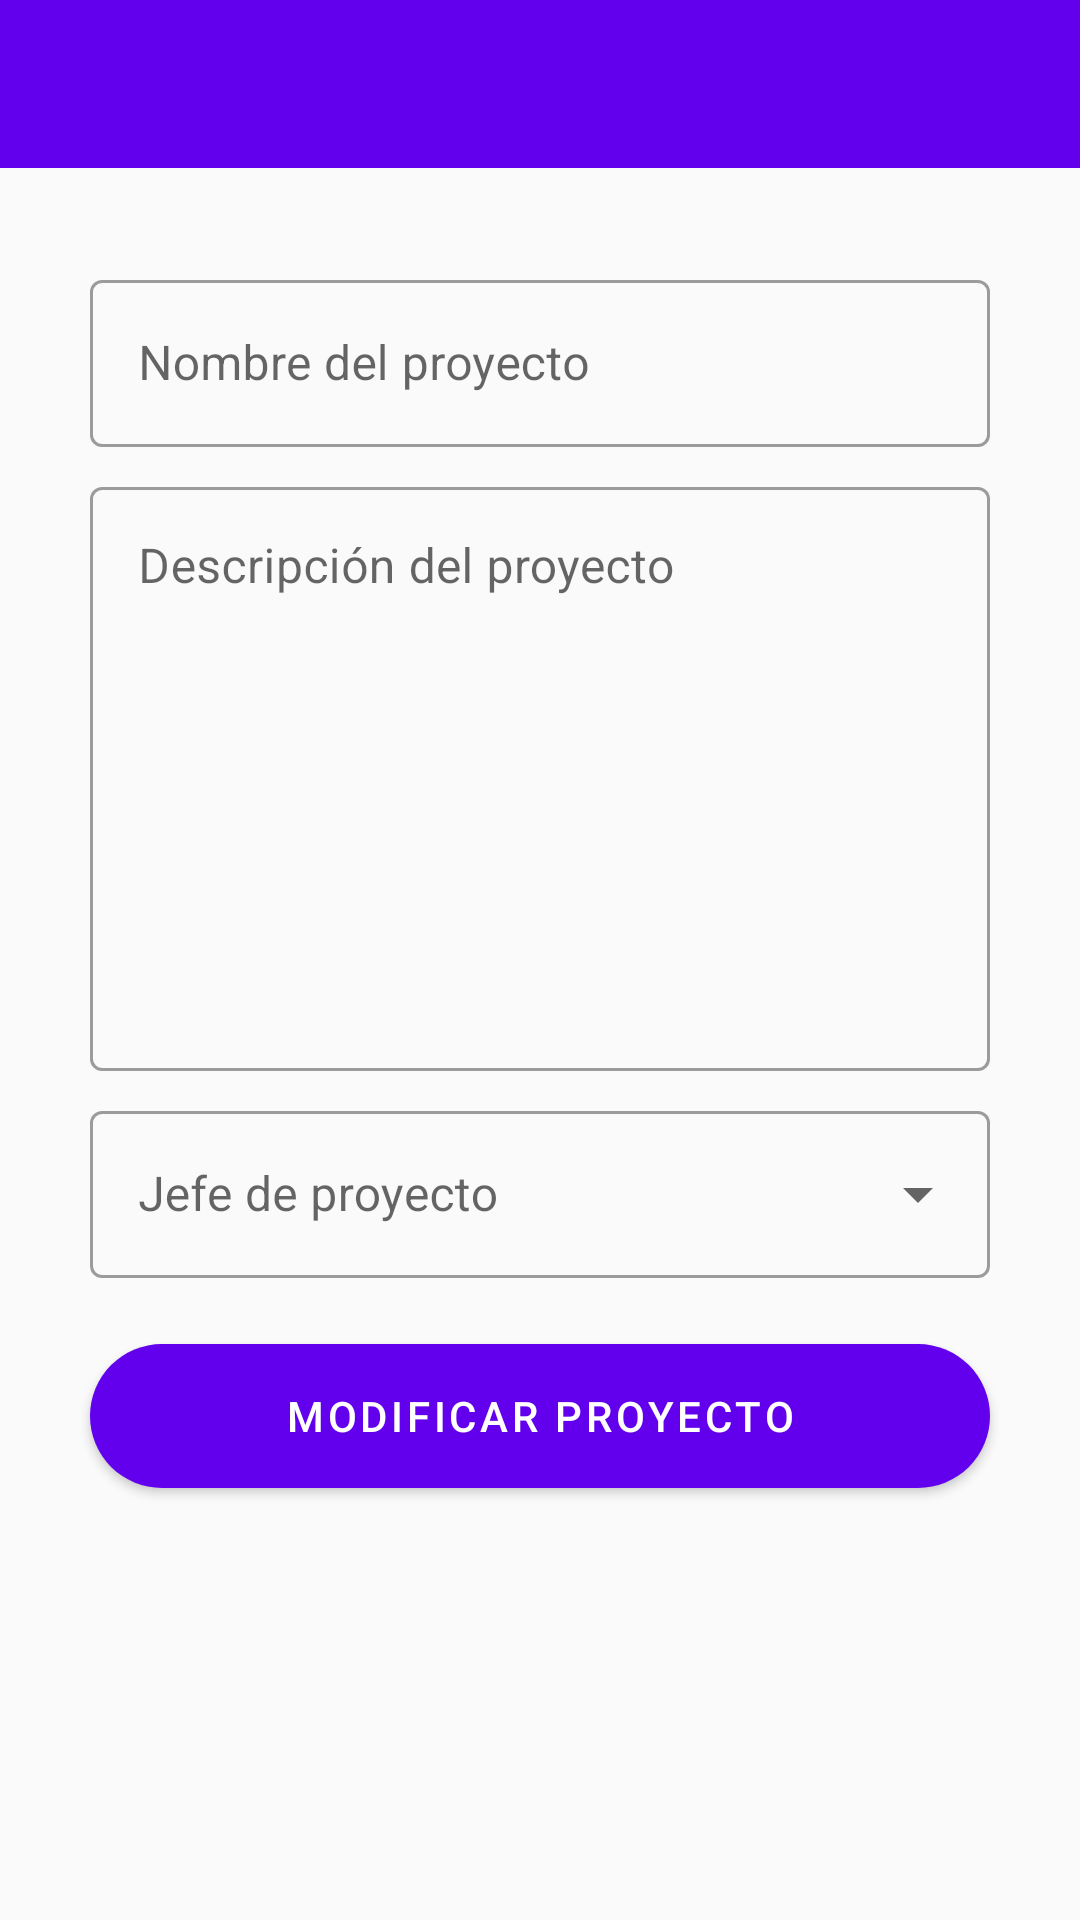

Produce the Android XML layout that renders to this screen, including the resource entries it uses.
<!-- AndroidManifest.xml: activity theme Theme.AppCompat.Light.NoActionBar -->
<!-- res/layout/activity_modificar_proyecto.xml -->
<?xml version="1.0" encoding="utf-8"?>
<LinearLayout
    xmlns:android="http://schemas.android.com/apk/res/android"
    xmlns:app="http://schemas.android.com/apk/res-auto"
    android:layout_width="match_parent"
    android:layout_height="match_parent"
    android:orientation="vertical">

    <com.google.android.material.appbar.AppBarLayout
        android:layout_width="match_parent"
        android:layout_height="wrap_content"
        app:elevation="0dp"
        app:layout_constraintTop_toTopOf="parent">

        <androidx.appcompat.widget.Toolbar
            android:id="@+id/toolbarAniadirProyecto"
            android:layout_width="match_parent"
            android:layout_height="?attr/actionBarSize"
            android:background="@color/purple_500"
            android:paddingStart="6dp"
            android:paddingEnd="16dp"
            app:contentInsetStartWithNavigation="0dp"
            />
    </com.google.android.material.appbar.AppBarLayout>

    <androidx.constraintlayout.widget.ConstraintLayout
        android:id="@+id/constraintLayout"
        android:layout_width="match_parent"
        android:layout_height="match_parent"
        android:theme="@style/Theme.MaterialComponents.Light"
        app:layout_behavior="@string/appbar_scrolling_view_behavior">

        
        <com.google.android.material.textfield.TextInputLayout
            android:id="@+id/outlinedTextFieldNombreProyecto"
            style="@style/Widget.MaterialComponents.TextInputLayout.OutlinedBox"
            android:layout_width="300dp"
            android:layout_height="wrap_content"
            android:layout_marginStart="24dp"
            android:layout_marginTop="32dp"
            android:layout_marginEnd="24dp"
            android:hint="@string/nombreProyecto"
            app:layout_constraintEnd_toEndOf="parent"
            app:layout_constraintStart_toStartOf="parent"
            app:layout_constraintTop_toTopOf="parent">

            
            <com.google.android.material.textfield.TextInputEditText
                android:id="@+id/etNombreProyecto"
                android:layout_width="match_parent"
                android:layout_height="wrap_content"
                android:maxLines="1" />
        </com.google.android.material.textfield.TextInputLayout>
        


        <com.google.android.material.textfield.TextInputLayout
            android:id="@+id/outlinedTextFieldDescripcionProyecto"
            style="@style/Widget.MaterialComponents.TextInputLayout.OutlinedBox"
            android:layout_width="300dp"
            android:layout_height="200dp"
            android:layout_marginStart="24dp"
            android:layout_marginTop="8dp"
            android:layout_marginEnd="24dp"
            android:hint="@string/descripcionProyecto"
            app:layout_constraintEnd_toEndOf="parent"
            app:layout_constraintStart_toStartOf="parent"
            app:layout_constraintTop_toBottomOf="@+id/outlinedTextFieldNombreProyecto">

            
            <com.google.android.material.textfield.TextInputEditText
                android:id="@+id/etDescripcionProyecto"
                android:layout_width="match_parent"
                android:layout_height="match_parent"
                android:gravity="top|start"
                android:maxLength="254"
                android:maxLines="4" />
        </com.google.android.material.textfield.TextInputLayout>

        <com.google.android.material.textfield.TextInputLayout
            android:id="@+id/outlinedTextFieldEmpleadosJefe"
            style="@style/Widget.MaterialComponents.TextInputLayout.OutlinedBox.ExposedDropdownMenu"
            android:layout_width="300dp"
            android:layout_height="wrap_content"
            android:layout_marginStart="24dp"
            android:layout_marginTop="8dp"
            android:layout_marginEnd="24dp"
            android:hint="@string/jefeProyecto"
            app:startIconDrawable="@drawable/ic_empleado_24dp"
            app:layout_constraintEnd_toEndOf="parent"
            app:layout_constraintStart_toStartOf="parent"
            app:layout_constraintTop_toBottomOf="@+id/outlinedTextFieldDescripcionProyecto" >

            <AutoCompleteTextView
                android:id="@+id/atvJefeEmpleado"
                android:layout_width="match_parent"
                android:layout_height="wrap_content"
                android:editable="false"
                android:inputType="none" />
        </com.google.android.material.textfield.TextInputLayout>

        <com.google.android.material.button.MaterialButton
            android:id="@+id/btnLoginEmpresa"
            android:layout_width="300dp"
            android:layout_height="60dp"
            android:layout_marginStart="24dp"
            android:layout_marginTop="16dp"
            android:layout_marginEnd="24dp"
            android:text="@string/modifProyecto"
            style="@style/Widget.MaterialComponents.Button"
            app:cornerRadius="24dp"
            app:layout_constraintEnd_toEndOf="parent"
            app:layout_constraintStart_toStartOf="parent"
            app:layout_constraintTop_toBottomOf="@+id/outlinedTextFieldEmpleadosJefe"
            android:onClick="modificarProyecto" />

    </androidx.constraintlayout.widget.ConstraintLayout>

</LinearLayout>
<!-- resources referenced by this layout -->
<resources>
  <color name="purple_500">#FF6200EE</color>
  <string name="descripcionProyecto">Descripción del proyecto</string>
  <string name="jefeProyecto">Jefe de proyecto</string>
  <string name="modifProyecto">Modificar proyecto</string>
  <string name="nombreProyecto">Nombre del proyecto</string>
</resources>
